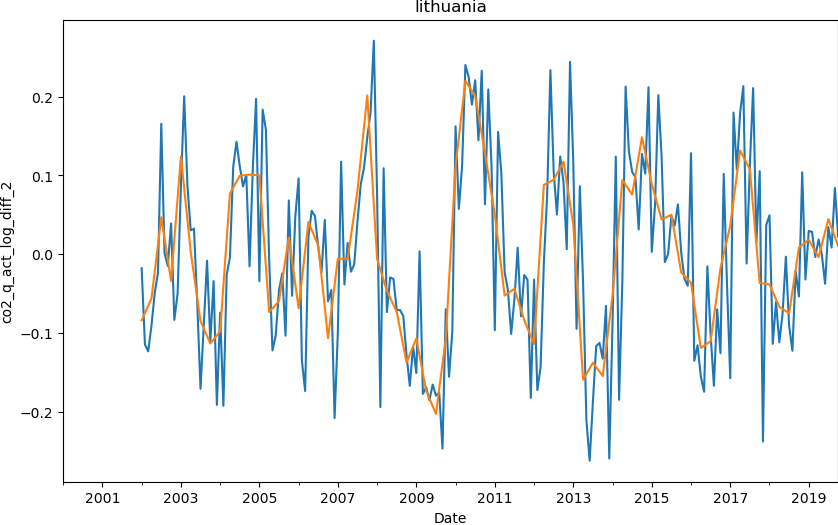

The table this chart was drawn from, first rows:
date, co2
2000-01-01, 
2000-04-01, 
2000-07-01, 
2000-10-01, 
2001-01-01, 
2001-04-01, 
2001-07-01, 
2001-10-01, 
2002-01-01, -0.08386
2002-04-01, -0.05636
2002-07-01, 0.04684
2002-10-01, -0.03395
2003-01-01, 0.1241
2003-04-01, 0.003113
2003-07-01, -0.08503
2003-10-01, -0.1133
2004-01-01, -0.09788
2004-04-01, 0.07712
2004-07-01, 0.09959
2004-10-01, 0.101
2005-01-01, 0.1
2005-04-01, -0.07346
2005-07-01, -0.05947
2005-10-01, 0.0212
2006-01-01, -0.06856
2006-04-01, 0.04088
2006-07-01, 0.01106
2006-10-01, -0.1066
2007-01-01, -0.005627
2007-04-01, -0.005926
2007-07-01, 0.08073
2007-10-01, 0.2015
2008-01-01, -0.005947
2008-04-01, -0.04643
2008-07-01, -0.07316
2008-10-01, -0.1375
2009-01-01, -0.1067
2009-04-01, -0.1732
2009-07-01, -0.2027
2009-10-01, -0.1073
2010-01-01, 0.1122
2010-04-01, 0.2199
2010-07-01, 0.2008
2010-10-01, 0.128
2011-01-01, 0.05024
2011-04-01, -0.0525
2011-07-01, -0.04385
2011-10-01, -0.08377
2012-01-01, -0.1139
2012-04-01, 0.08808
2012-07-01, 0.09443
2012-10-01, 0.1175
2013-01-01, 0.03736
2013-04-01, -0.1592
2013-07-01, -0.1378
2013-10-01, -0.1546
2014-01-01, -0.05219
2014-04-01, 0.09397
2014-07-01, 0.07576
2014-10-01, 0.1485
... 20 more rows
